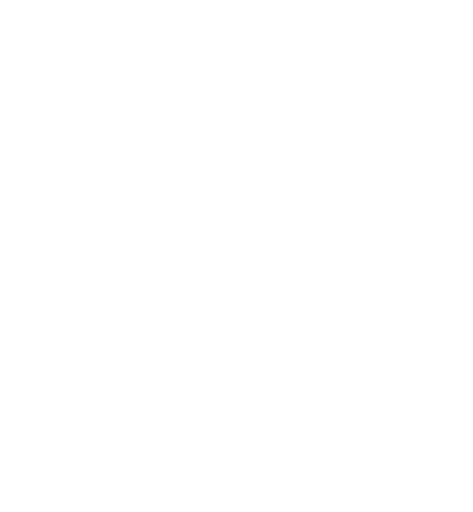
t = 0.00 s
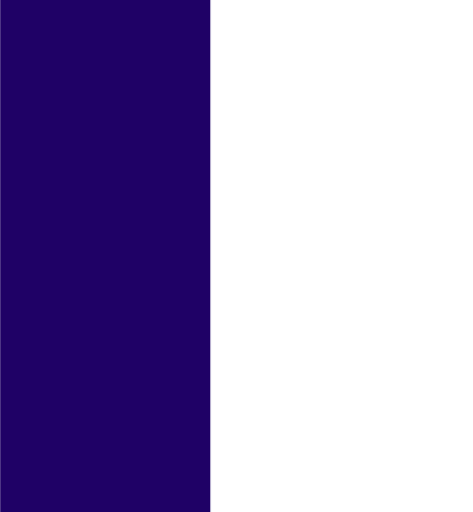
t = 0.40 s
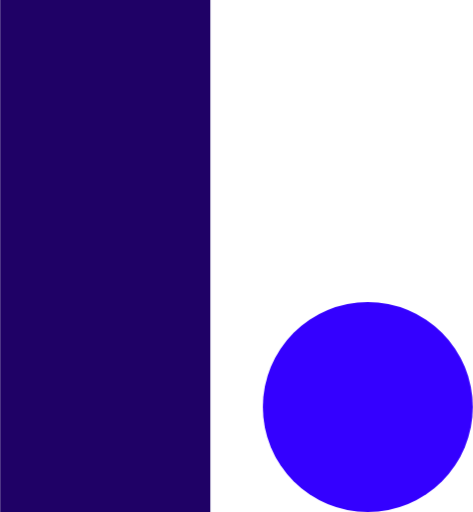
t = 0.80 s
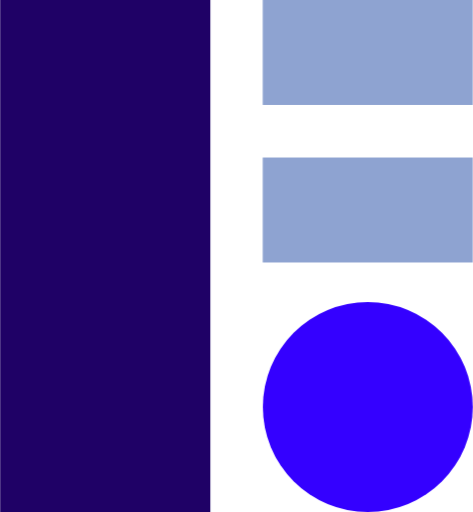
t = 1.10 s
t = 1.55 s: frame unchanged from t = 1.10 s, image omitted
t = 2.00 s: frame unchanged from t = 1.10 s, image omitted

The animated SVG that drew these frames (rendered in a browser with its animation timeline set to each time). Animation: 6 CSS @keyframes rules; one cycle of 2.00 s.

<?xml version="1.0" encoding="UTF-8" standalone="no"?>
<!-- Created with Keyshape -->
<svg xmlns="http://www.w3.org/2000/svg" xmlns:xlink="http://www.w3.org/1999/xlink" viewBox="0 0 27.69 30">
    <style>
@keyframes a0_t { 0% { transform: translate(-0px,17.7px); } 15% { transform: translate(-0px,17.7px); } 25% { transform: translate(-0px,17.7px); animation-timing-function: cubic-bezier(0.42,0,0.58,1); } 30% { transform: translate(15.39px,17.7px); } 100% { transform: translate(15.39px,17.7px); } }
@keyframes a0_o { 0% { opacity: 0; } 20% { opacity: 0; } 25% { opacity: 1; } 100% { opacity: 1; } }
@keyframes a1_o { 0% { opacity: 0; } 10% { opacity: 1; } 100% { opacity: 1; } }
@keyframes a1_h { 0% { height: 0px; animation-timing-function: cubic-bezier(0.42,0,0.58,1); } 20% { height: 30px; } 100% { height: 30px; } }
@keyframes a2_w { 0% { width: 0px; } 50% { width: 0px; animation-timing-function: cubic-bezier(0.42,0,0.58,1); } 55% { width: 12.31px; } 100% { width: 12.31px; } }
@keyframes a3_w { 0% { width: 0px; } 50% { width: 0px; animation-timing-function: cubic-bezier(0.42,0,0.58,1); } 55% { width: 12.31px; } 100% { width: 12.31px; } }
    </style>
    <title>logo-mark</title>
    <g opacity="0" transform="translate(6.15,23.85) translate(-6.15,-6.15)" style="animation: a0_t 2s linear 1 both, a0_o 2s linear 1 both;">
        <ellipse fill="#3400ff" rx="6.15" ry="6.15" transform="translate(-15.39,-17.7) translate(21.54,23.85)"/>
    </g>
    <rect width="12.31" height="0" fill="#1f0166" opacity="0" style="animation: a1_o 2s linear 1 both, a1_h 2s linear 1 both;"/>
    <rect width="0" height="6.15" fill="#8ea3d1" transform="translate(0,0) translate(15.38,0)" style="animation: a2_w 2s linear 1 both;"/>
    <rect width="0" height="6.15" fill="#8ea3d1" transform="translate(0,0) translate(15.38,9.23)" style="animation: a3_w 2s linear 1 both;"/>
</svg>
